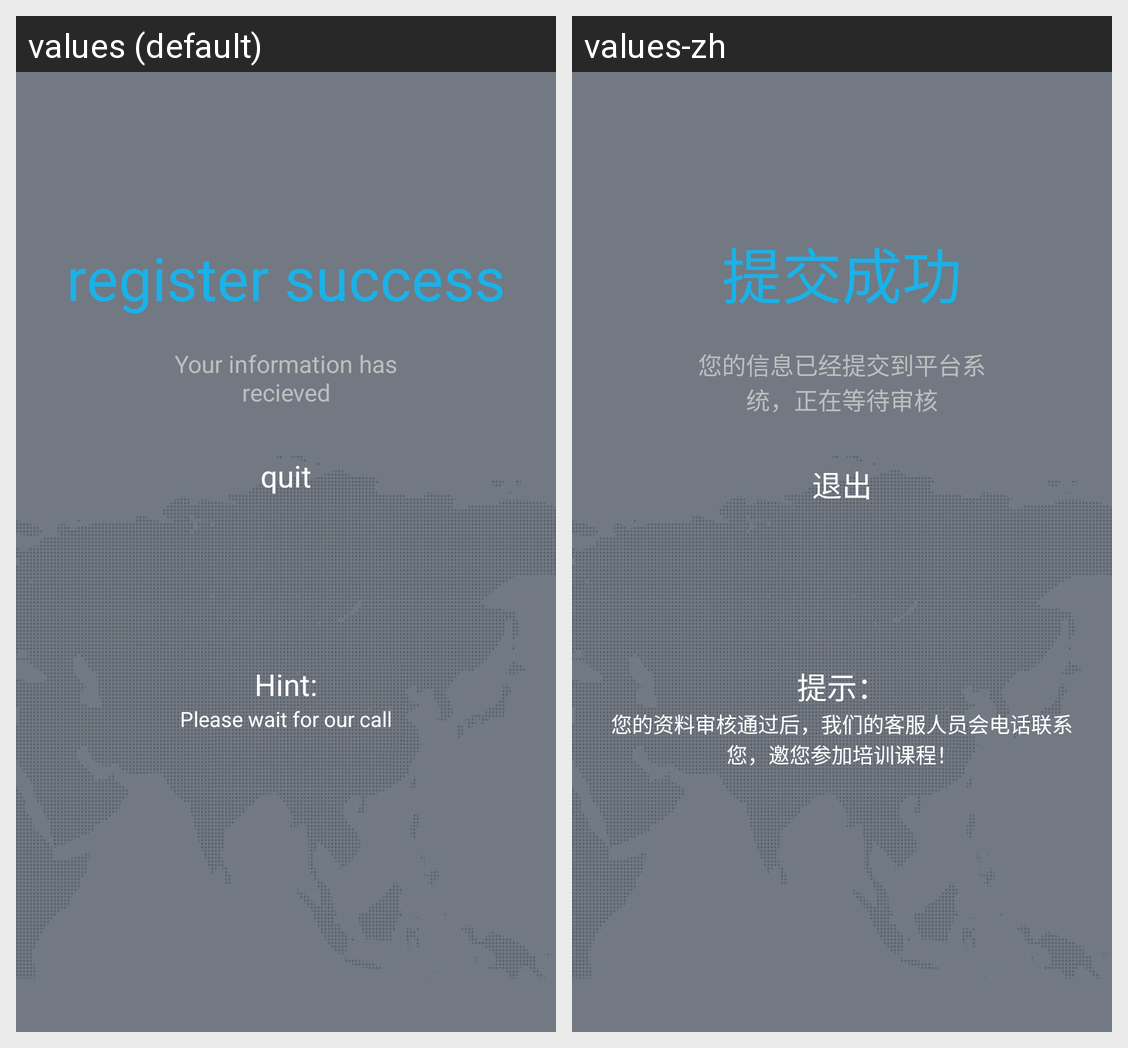

This grid shows one Android layout under two languages. Give, for every string resource on the screen, its name, the default text and each shown locale's text.
Android screen res/layout/activity_registration_success.xml rendered under 2 locales, left to right: values (default), values-zh. Device: Nexus 5 (rendered at 1080×1920; each locale shown at half size, 540×960, under a caption strip naming it); theme android:Theme.NoTitleBar.
Strings drawn on this screen, with the default value and each locale's value (text and hints the layout hard-codes, and strings that could not be matched under every locale, appear in the picture but are not listed):

reg_success
  values: register success
  values-zh: 提交成功

reg_success_sub
  values: Your information has recieved
  values-zh: 您的信息已经提交到平台系统，正在等待审核

btn_quit
  values: quit
  values-zh: 退出

searching_hint
  values: Hint:
  values-zh: 提示：

reg_success_sub_3
  values: Please wait for our call
  values-zh: 您的资料审核通过后，我们的客服人员会电话联系您，邀您参加培训课程！
